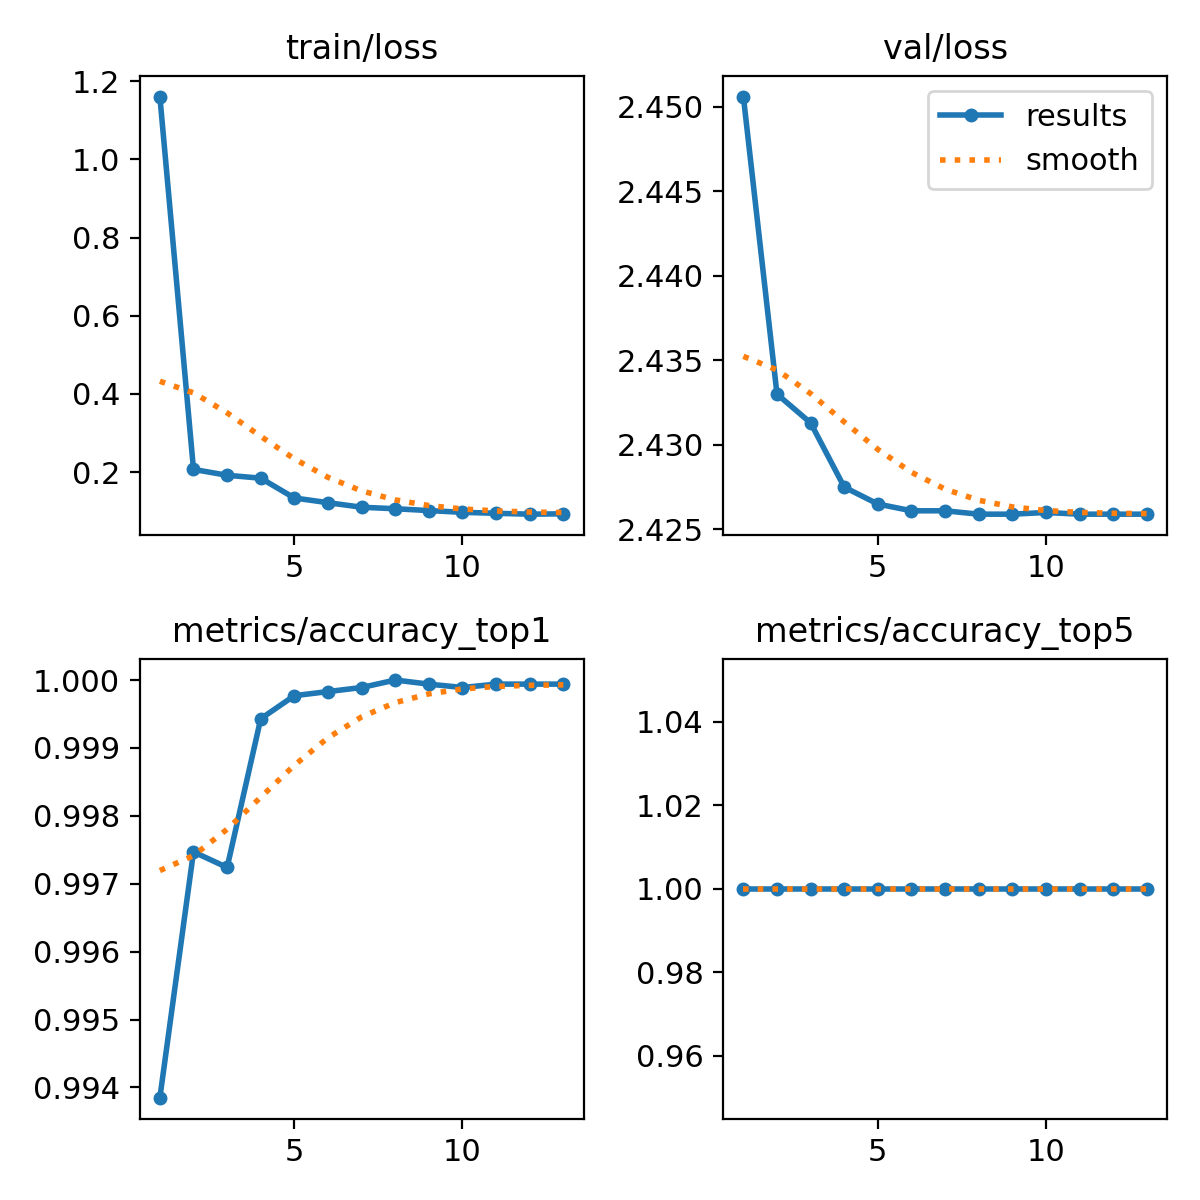

The file beside this chart, header and first rows:
epoch, train/loss, metrics/accuracy_top1, metrics/accuracy_top5, val/loss, lr/pg0, lr/pg1, lr/pg2
1, 1.161, 0.9939, 1, 2.451, 0.003333, 0.003333, 0.003333
2, 0.2071, 0.9975, 1, 2.433, 0.006534, 0.006534, 0.006534
3, 0.1921, 0.9972, 1, 2.431, 0.009603, 0.009603, 0.009603
4, 0.1846, 0.9994, 1, 2.428, 0.009406, 0.009406, 0.009406
5, 0.1339, 0.9998, 1, 2.426, 0.009208, 0.009208, 0.009208
6, 0.1219, 0.9998, 1, 2.426, 0.00901, 0.00901, 0.00901
7, 0.1103, 0.9999, 1, 2.426, 0.008812, 0.008812, 0.008812
8, 0.1064, 1, 1, 2.426, 0.008614, 0.008614, 0.008614
9, 0.1017, 0.9999, 1, 2.426, 0.008416, 0.008416, 0.008416
10, 0.09729, 0.9999, 1, 2.426, 0.008218, 0.008218, 0.008218
11, 0.09474, 0.9999, 1, 2.426, 0.00802, 0.00802, 0.00802
12, 0.09252, 0.9999, 1, 2.426, 0.007822, 0.007822, 0.007822
13, 0.09344, 0.9999, 1, 2.426, 0.007624, 0.007624, 0.007624
